Run: headless pygame with SDL's dummy video driver; simulated clock (each Clock.tick advances the game by its frame time, no real sleeping); random seed 0; keys injected as events and as key.get_pressed() state; no mouse input.
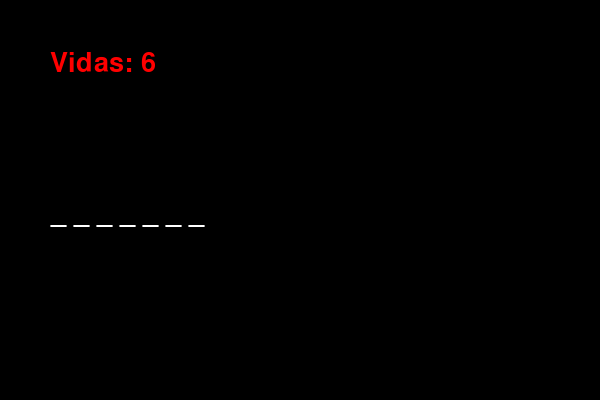
Frame 1 of 4 · flips 1–60 · no input
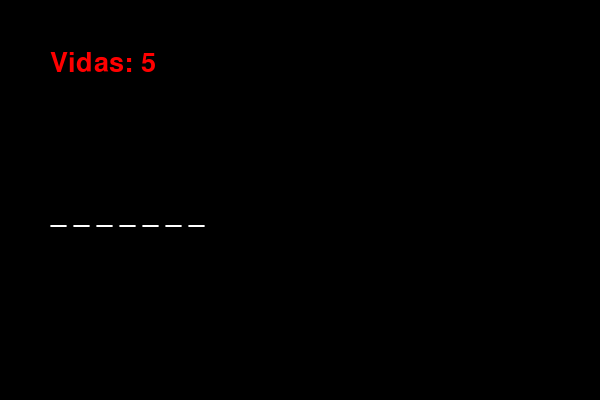
Frame 2 of 4 · flips 61–180 · tapped SPACE, RETURN · held RIGHT (→), D
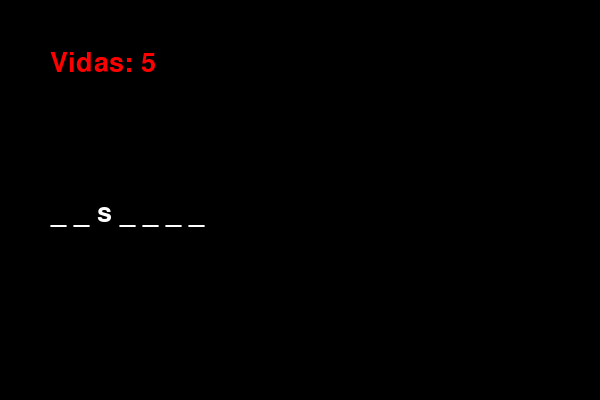
Frame 3 of 4 · flips 181–300 · held DOWN (↓), S
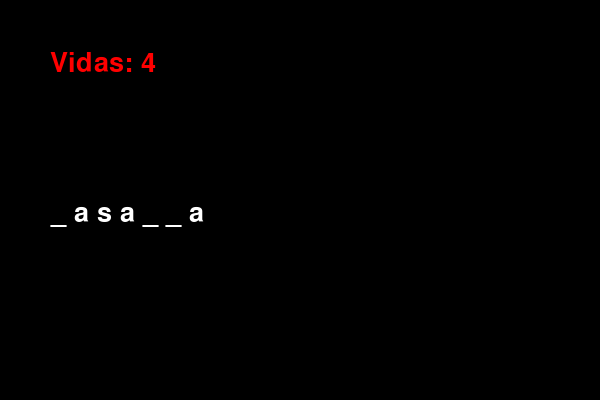
Frame 4 of 4 · flips 301–420 · held LEFT (←), A, UP (↑), W

The pygame program that drew these frames:

import pygame
import random

pygame.init()

tela = pygame.display.set_mode((600, 400))
font = pygame.font.SysFont(None, 40)

palavras = ['hamburguer','sushi','pizza','feijoada','arroz','carne','lasanha']
palavra = random.choice(palavras)

letras = []
vidas = 6
texto = ''

def desenhar():
    tela.fill((0,0,0))

    exibicao = ''
    for l in palavra:
        exibicao += l + ' ' if l in letras else '_ '

    txt = font.render(exibicao, True, (255,255,255))
    tela.blit(txt, (50, 200))

    vidas_txt = font.render(f'Vidas: {vidas}', True, (255,0,0))
    tela.blit(vidas_txt, (50,50))

    pygame.display.update()

rodando = True
while rodando:
    for event in pygame.event.get():
        if event.type == pygame.QUIT:
            rodando = False

        if event.type == pygame.KEYDOWN:
            letra = event.unicode.lower()
            if letra.isalpha():
                if letra not in palavra:
                    vidas -= 1
                letras.append(letra)

    desenhar()

pygame.quit()
